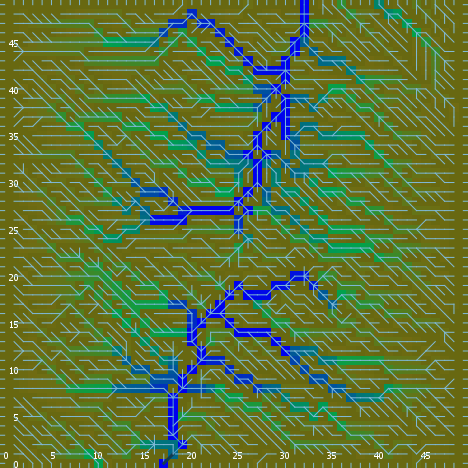

Data behind this chart, as committed beside it:
export-world data (NetLogo 6.0.4)
land_05_withInitialEcologicalCommunities…
05/11/2020 14:34:30:310 +0100
RANDOM STATE
0 0 -1727483681 491 -1.4245866073334503 …
GLOBALS
min-pxcor, max-pxcor, min-pycor, max-pycor, perspective, subject, nextIndex, directed-links, ticks, display-mode, ecol_brushfrequencyinflection, ecol_brushfrequencyrate, ecol_grassfrequencyinflection, ecol_grassfrequencyrate, ecol_woodfrequencyinflection, ecol_woodfrequencyrate, elevationdistribution, elev_algorithm-style, elev_featureanglerange, elev_inversioniterations, elev_noise, elev_numdepressions, elev_numprotuberances, elev_numranges
0, 49, 0, 49, 0, nobody, 2600, "UNDIRECTED", -1, "ecological community composition", 8.447, 0.03119, 4.038, 0.06494, 45.7, 0.05625, [43.163842948373706 42.62327868662415 47…, "C#", 25.42, 1.472, 3.179, 3, 10, 93
TURTLES
who, color, heading, xcor, ycor, shape, label, label-color, breed, hidden?, size, pen-size, pen-mode, numpoints
0, 15, 297, 44, 31, "default", "", 9.9, {breed flowholders}, true, 1, 1, "up", 
1, 45, 238, 3, 37, "default", "", 9.9, {breed flowholders}, true, 1, 1, "up", 
2, 135, 5, 17, 13, "default", "", 9.9, {breed flowholders}, true, 1, 1, "up", 
3, 115, 155, 43, 25, "default", "", 9.9, {breed flowholders}, true, 1, 1, "up", 
4, 75, 206, 26, 17, "default", "", 9.9, {breed flowholders}, true, 1, 1, "up", 
5, 45, 244, 33, 23, "default", "", 9.9, {breed flowholders}, true, 1, 1, "up", 
6, 25, 41, 21, 46, "default", "", 9.9, {breed flowholders}, true, 1, 1, "up", 
7, 135, 291, 19, 1, "default", "", 9.9, {breed flowholders}, true, 1, 1, "up", 
8, 105, 8, 19, 17, "default", "", 9.9, {breed flowholders}, true, 1, 1, "up", 
9, 95, 285, 13, 33, "default", "", 9.9, {breed flowholders}, true, 1, 1, "up", 
10, 35, 192, 41, 39, "default", "", 9.9, {breed flowholders}, true, 1, 1, "up", 
11, 35, 230, 8, 38, "default", "", 9.9, {breed flowholders}, true, 1, 1, "up", 
12, 125, 288, 28, 25, "default", "", 9.9, {breed flowholders}, true, 1, 1, "up", 
13, 35, 203, 47, 42, "default", "", 9.9, {breed flowholders}, true, 1, 1, "up", 
14, 105, 59, 15, 41, "default", "", 9.9, {breed flowholders}, true, 1, 1, "up", 
15, 35, 272, 45, 9, "default", "", 9.9, {breed flowholders}, true, 1, 1, "up", 
16, 97, 90, 49, 6, "line half", "", 9.9, {breed flowholders}, false, 1, 1, "up", 
17, 45, 284, 11, 26, "default", "", 9.9, {breed flowholders}, true, 1, 1, "up", 
18, 5, 158, 4, 40, "default", "", 9.9, {breed flowholders}, true, 1, 1, "up", 
19, 35, 16, 19, 11, "default", "", 9.9, {breed flowholders}, true, 1, 1, "up", 
20, 105, 4, 9, 13, "default", "", 9.9, {breed flowholders}, true, 1, 1, "up", 
21, 85, 333, 25, 2, "default", "", 9.9, {breed flowholders}, true, 1, 1, "up", 
22, 25, 95, 19, 29, "default", "", 9.9, {breed flowholders}, true, 1, 1, "up", 
23, 15, 41, 26, 37, "default", "", 9.9, {breed flowholders}, true, 1, 1, "up", 
24, 45, 285, 22, 5, "default", "", 9.9, {breed flowholders}, true, 1, 1, "up", 
25, 55, 148, 37, 33, "default", "", 9.9, {breed flowholders}, true, 1, 1, "up", 
26, 135, 359, 23, 39, "default", "", 9.9, {breed flowholders}, true, 1, 1, "up", 
27, 5, 79, 12, 35, "default", "", 9.9, {breed flowholders}, true, 1, 1, "up", 
28, 35, 313, 38, 12, "default", "", 9.9, {breed flowholders}, true, 1, 1, "up", 
29, 105, 131, 25, 40, "default", "", 9.9, {breed flowholders}, true, 1, 1, "up", 
30, 105, 201, 38, 44, "default", "", 9.9, {breed flowholders}, true, 1, 1, "up", 
31, 105, 334, 20, 37, "default", "", 9.9, {breed flowholders}, true, 1, 1, "up", 
32, 125, 183, 27, 12, "default", "", 9.9, {breed flowholders}, true, 1, 1, "up", 
33, 5, 283, 18, 22, "default", "", 9.9, {breed flowholders}, true, 1, 1, "up", 
34, 35, 168, 34, 2, "default", "", 9.9, {breed flowholders}, true, 1, 1, "up", 
35, 25, 214, 28, 6, "default", "", 9.9, {breed flowholders}, true, 1, 1, "up", 
36, 65, 277, 8, 4, "default", "", 9.9, {breed flowholders}, true, 1, 1, "up", 
37, 75, 314, 22, 47, "default", "", 9.9, {breed flowholders}, true, 1, 1, "up", 
38, 115, 179, 10, 1, "default", "", 9.9, {breed flowholders}, true, 1, 1, "up", 
39, 95, 192, 48, 31, "default", "", 9.9, {breed flowholders}, true, 1, 1, "up", 
40, 15, 6, 23, 24, "default", "", 9.9, {breed flowholders}, true, 1, 1, "up", 
41, 85, 289, 9, 37, "default", "", 9.9, {breed flowholders}, true, 1, 1, "up", 
42, 135, 261, 26, 46, "default", "", 9.9, {breed flowholders}, true, 1, 1, "up", 
43, 75, 263, 48, 37, "default", "", 9.9, {breed flowholders}, true, 1, 1, "up", 
44, 25, 332, 20, 46, "default", "", 9.9, {breed flowholders}, true, 1, 1, "up", 
45, 15, 242, 41, 10, "default", "", 9.9, {breed flowholders}, true, 1, 1, "up", 
46, 125, 62, 46, 9, "default", "", 9.9, {breed flowholders}, true, 1, 1, "up", 
47, 25, 332, 26, 12, "default", "", 9.9, {breed flowholders}, true, 1, 1, "up", 
48, 55, 145, 25, 26, "default", "", 9.9, {breed flowholders}, true, 1, 1, "up", 
49, 115, 39, 2, 5, "default", "", 9.9, {breed flowholders}, true, 1, 1, "up", 
50, 115, 165, 12, 17, "default", "", 9.9, {breed flowholders}, true, 1, 1, "up", 
... 10,308 more rows
